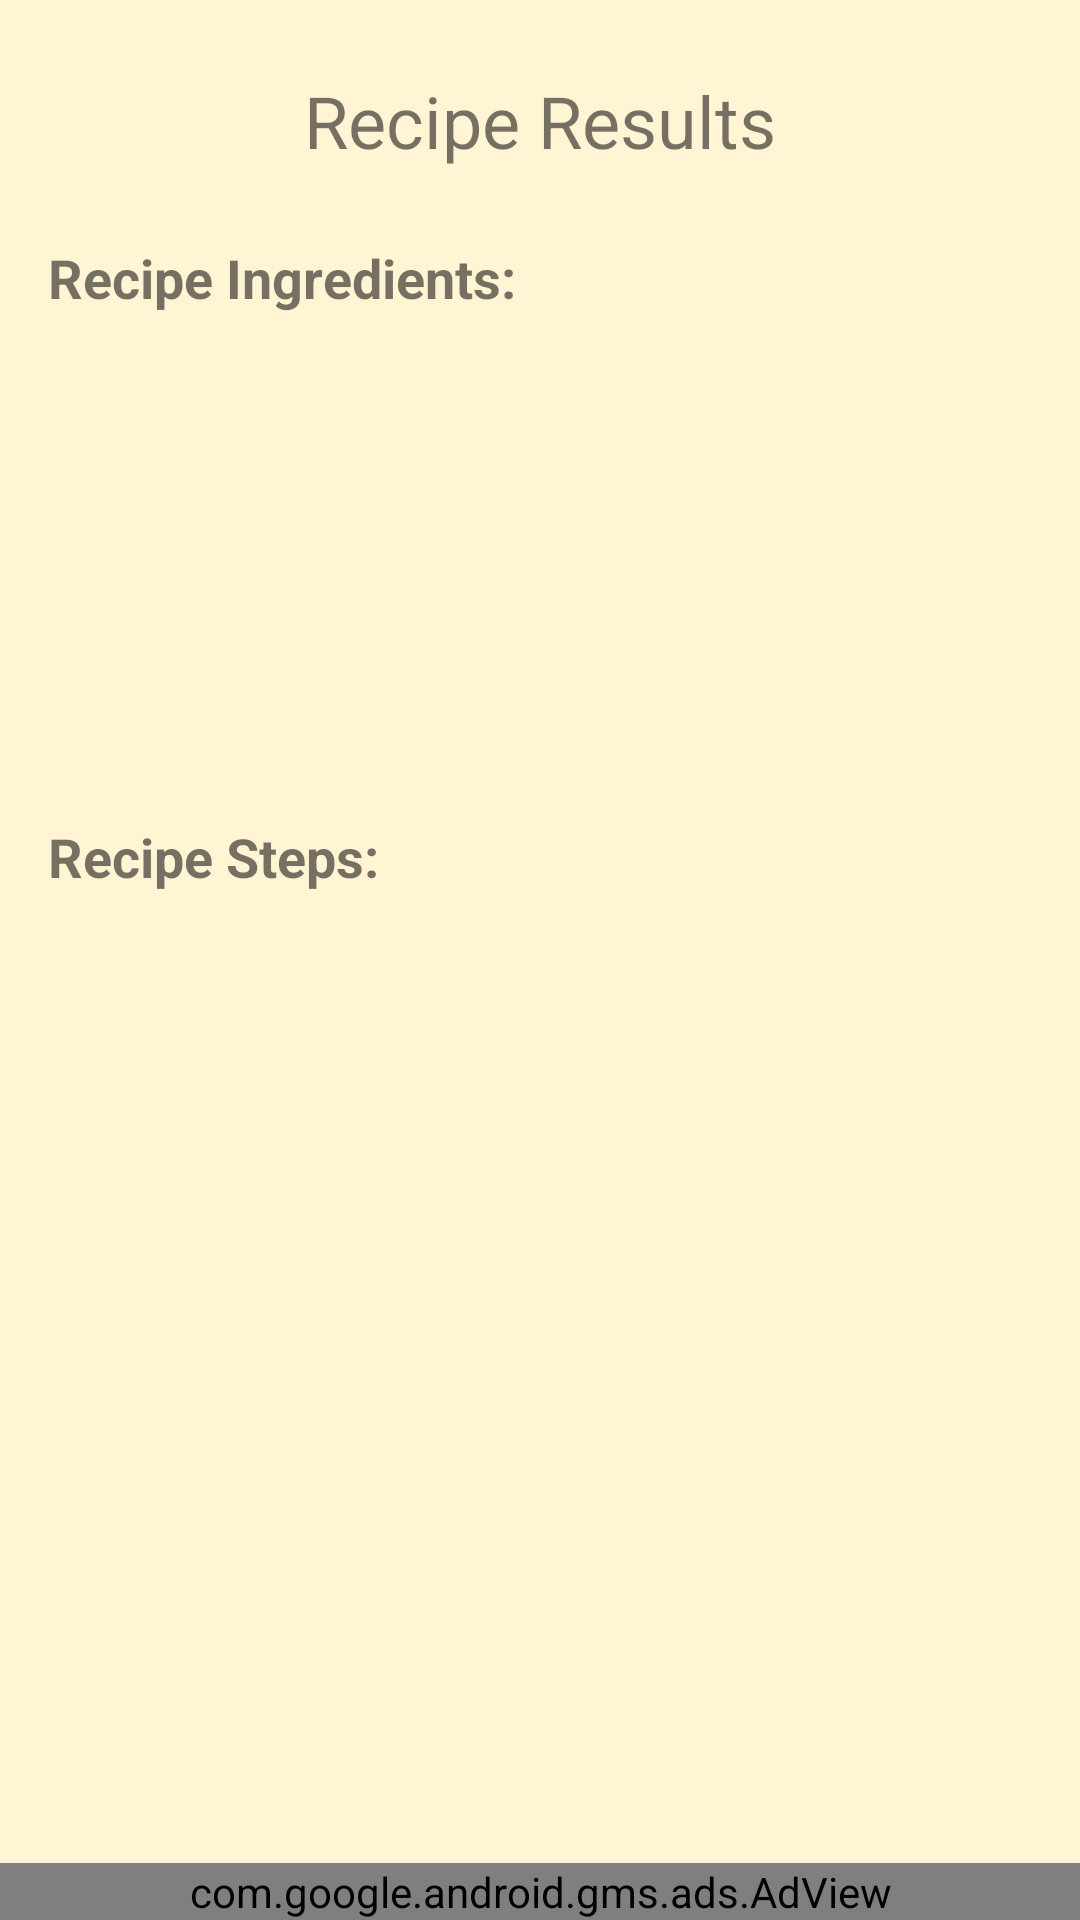

Layout XML and referenced resources for this Android screen:
<!-- AndroidManifest.xml: application theme AppTheme -->
<!-- res/layout/activity_recipe_details.xml -->
<?xml version="1.0" encoding="utf-8"?>
<ScrollView xmlns:android="http://schemas.android.com/apk/res/android"
    xmlns:app="http://schemas.android.com/apk/res-auto"
    android:layout_width="match_parent"
    android:layout_height="match_parent"
    android:fillViewport="true">

    <androidx.constraintlayout.widget.ConstraintLayout
        android:layout_width="match_parent"
        android:layout_height="wrap_content"
        android:background="@color/primaryColor">

        <TextView
            android:id="@+id/recipe_name"
            android:layout_width="0dp"
            android:layout_height="wrap_content"
            android:layout_marginStart="24dp"
            android:layout_marginTop="24dp"
            android:layout_marginEnd="24dp"
            android:text="@string/recipe_results"
            android:textAlignment="center"
            android:textSize="24sp"
            app:layout_constraintEnd_toEndOf="parent"
            app:layout_constraintStart_toStartOf="parent"
            app:layout_constraintTop_toTopOf="parent" />

        <ImageButton
            android:id="@+id/home_button"
            android:layout_width="wrap_content"
            android:layout_height="wrap_content"
            android:layout_marginStart="16dp"
            android:layout_marginTop="8dp"
            android:background="@android:color/transparent"
            android:contentDescription="@string/go_to_home_page"
            android:onClick="navigateHome"
            app:layout_constraintStart_toStartOf="parent"
            app:layout_constraintTop_toTopOf="parent"
            app:srcCompat="@drawable/home" />

        <ImageButton
            android:id="@+id/share_button"
            android:layout_width="wrap_content"
            android:layout_height="wrap_content"
            android:layout_marginTop="8dp"
            android:layout_marginEnd="16dp"
            android:background="@android:color/transparent"
            android:contentDescription="@string/share_this_recipe"
            app:layout_constraintEnd_toEndOf="parent"
            app:layout_constraintTop_toTopOf="parent"
            app:srcCompat="@drawable/share" />

        <androidx.appcompat.widget.AppCompatImageView
            android:id="@+id/recipe_img"
            android:layout_width="0dp"
            android:layout_height="wrap_content"
            android:layout_marginStart="16dp"
            android:layout_marginTop="8dp"
            android:layout_marginEnd="16dp"
            app:layout_constraintEnd_toEndOf="parent"
            app:layout_constraintStart_toStartOf="parent"
            app:layout_constraintTop_toBottomOf="@+id/recipe_name" />

        <TextView
            android:id="@+id/recipe_ingredients"
            android:layout_width="0dp"
            android:layout_height="wrap_content"
            android:layout_marginStart="16dp"
            android:layout_marginTop="16dp"
            android:layout_marginEnd="16dp"
            android:text="@string/recipe_ingredients"
            android:textSize="18sp"
            android:textStyle="bold"
            app:layout_constraintBottom_toTopOf="@id/recipe_ingredients_content"
            app:layout_constraintEnd_toEndOf="parent"
            app:layout_constraintStart_toStartOf="parent"
            app:layout_constraintTop_toBottomOf="@+id/recipe_img" />

        <TextView
            android:id="@+id/recipe_ingredients_content"
            android:layout_width="0dp"
            android:layout_height="wrap_content"
            android:layout_marginStart="16dp"
            android:layout_marginTop="8dp"
            android:layout_marginEnd="16dp"
            android:gravity="top"
            android:textSize="16sp"
            app:layout_constraintEnd_toEndOf="parent"
            app:layout_constraintStart_toStartOf="parent"
            app:layout_constraintTop_toBottomOf="@+id/recipe_ingredients" />

        <TextView
            android:id="@+id/recipe_steps"
            android:layout_width="0dp"
            android:layout_height="wrap_content"
            android:layout_marginStart="16dp"
            android:layout_marginTop="8dp"
            android:layout_marginEnd="16dp"
            android:text="@string/recipe_steps"
            android:textSize="18sp"
            android:textStyle="bold"
            app:layout_constraintBottom_toTopOf="@id/recipe_steps_content"
            app:layout_constraintEnd_toEndOf="parent"
            app:layout_constraintStart_toStartOf="parent"
            app:layout_constraintTop_toBottomOf="@+id/recipe_ingredients_content" />

        <TextView
            android:id="@+id/recipe_steps_content"
            android:layout_width="0dp"
            android:layout_height="wrap_content"
            android:layout_marginStart="16dp"
            android:layout_marginTop="8dp"
            android:layout_marginEnd="16dp"
            android:layout_marginBottom="32dp"
            android:textSize="16sp"
            app:layout_constraintEnd_toEndOf="parent"
            app:layout_constraintStart_toStartOf="parent"
            app:layout_constraintTop_toBottomOf="@+id/recipe_steps"
            app:layout_constraintBottom_toTopOf="@id/adView"/>

        <com.google.android.gms.ads.AdView xmlns:ads="http://schemas.android.com/apk/res-auto"
            android:id="@+id/adView"
            android:layout_width="match_parent"
            android:layout_height="wrap_content"
            android:layout_alignParentBottom="true"
            android:layout_centerHorizontal="true"
            ads:adSize="SMART_BANNER"
            ads:adUnitId="ca-app-pub-6486258628588307/4380177729"
            ads:layout_constraintBottom_toBottomOf="parent"
            ads:layout_constraintEnd_toEndOf="parent"
            ads:layout_constraintStart_toStartOf="parent" />

    </androidx.constraintlayout.widget.ConstraintLayout>

</ScrollView>
<!-- resources referenced by this layout -->
<resources>
  <color name="primaryColor">#fff5d5</color>
  <!-- drawable home: webp bitmap (drawable, 138 bytes) -->
  <!-- drawable share: webp bitmap (drawable, 408 bytes) -->
  <string name="go_to_home_page">Go to Home Page</string>
  <string name="recipe_ingredients">Recipe Ingredients:</string>
  <string name="recipe_results">Recipe Results</string>
  <string name="recipe_steps">Recipe Steps:</string>
  <string name="share_this_recipe">Share this recipe</string>
  <style name="AppTheme" parent="Theme.AppCompat.Light.NoActionBar">
          
          <item name="colorPrimary">@color/primaryColor</item>
          <item name="colorPrimaryDark">@color/primaryDarkColor</item>
          <item name="colorAccent">@color/secondaryColor</item>
      </style>
  <color name="primaryDarkColor">#ccc2a4</color>
  <color name="secondaryColor">#d5dfff</color>
</resources>
